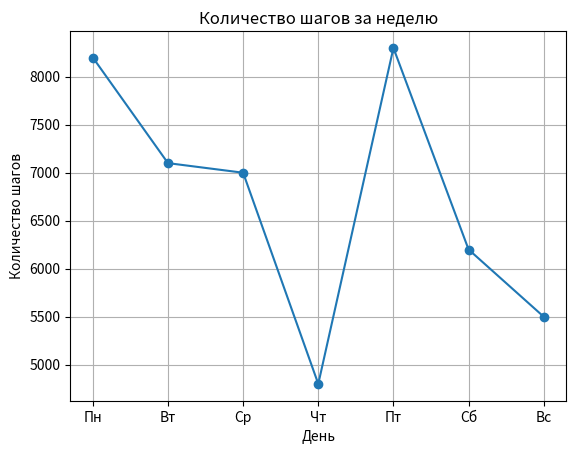

Generate this figure with matplotlib:
import matplotlib.pyplot as plt

days = ["Пн","Вт","Ср","Чт","Пт","Сб","Вс"]
steps = [8200,7100,7000,4800,8300,6200,5500]

plt.plot(days,steps,marker='o')
plt.xlabel("День")
plt.ylabel("Количество шагов")
plt.title("Количество шагов за неделю")
plt.grid(True)
plt.show()
